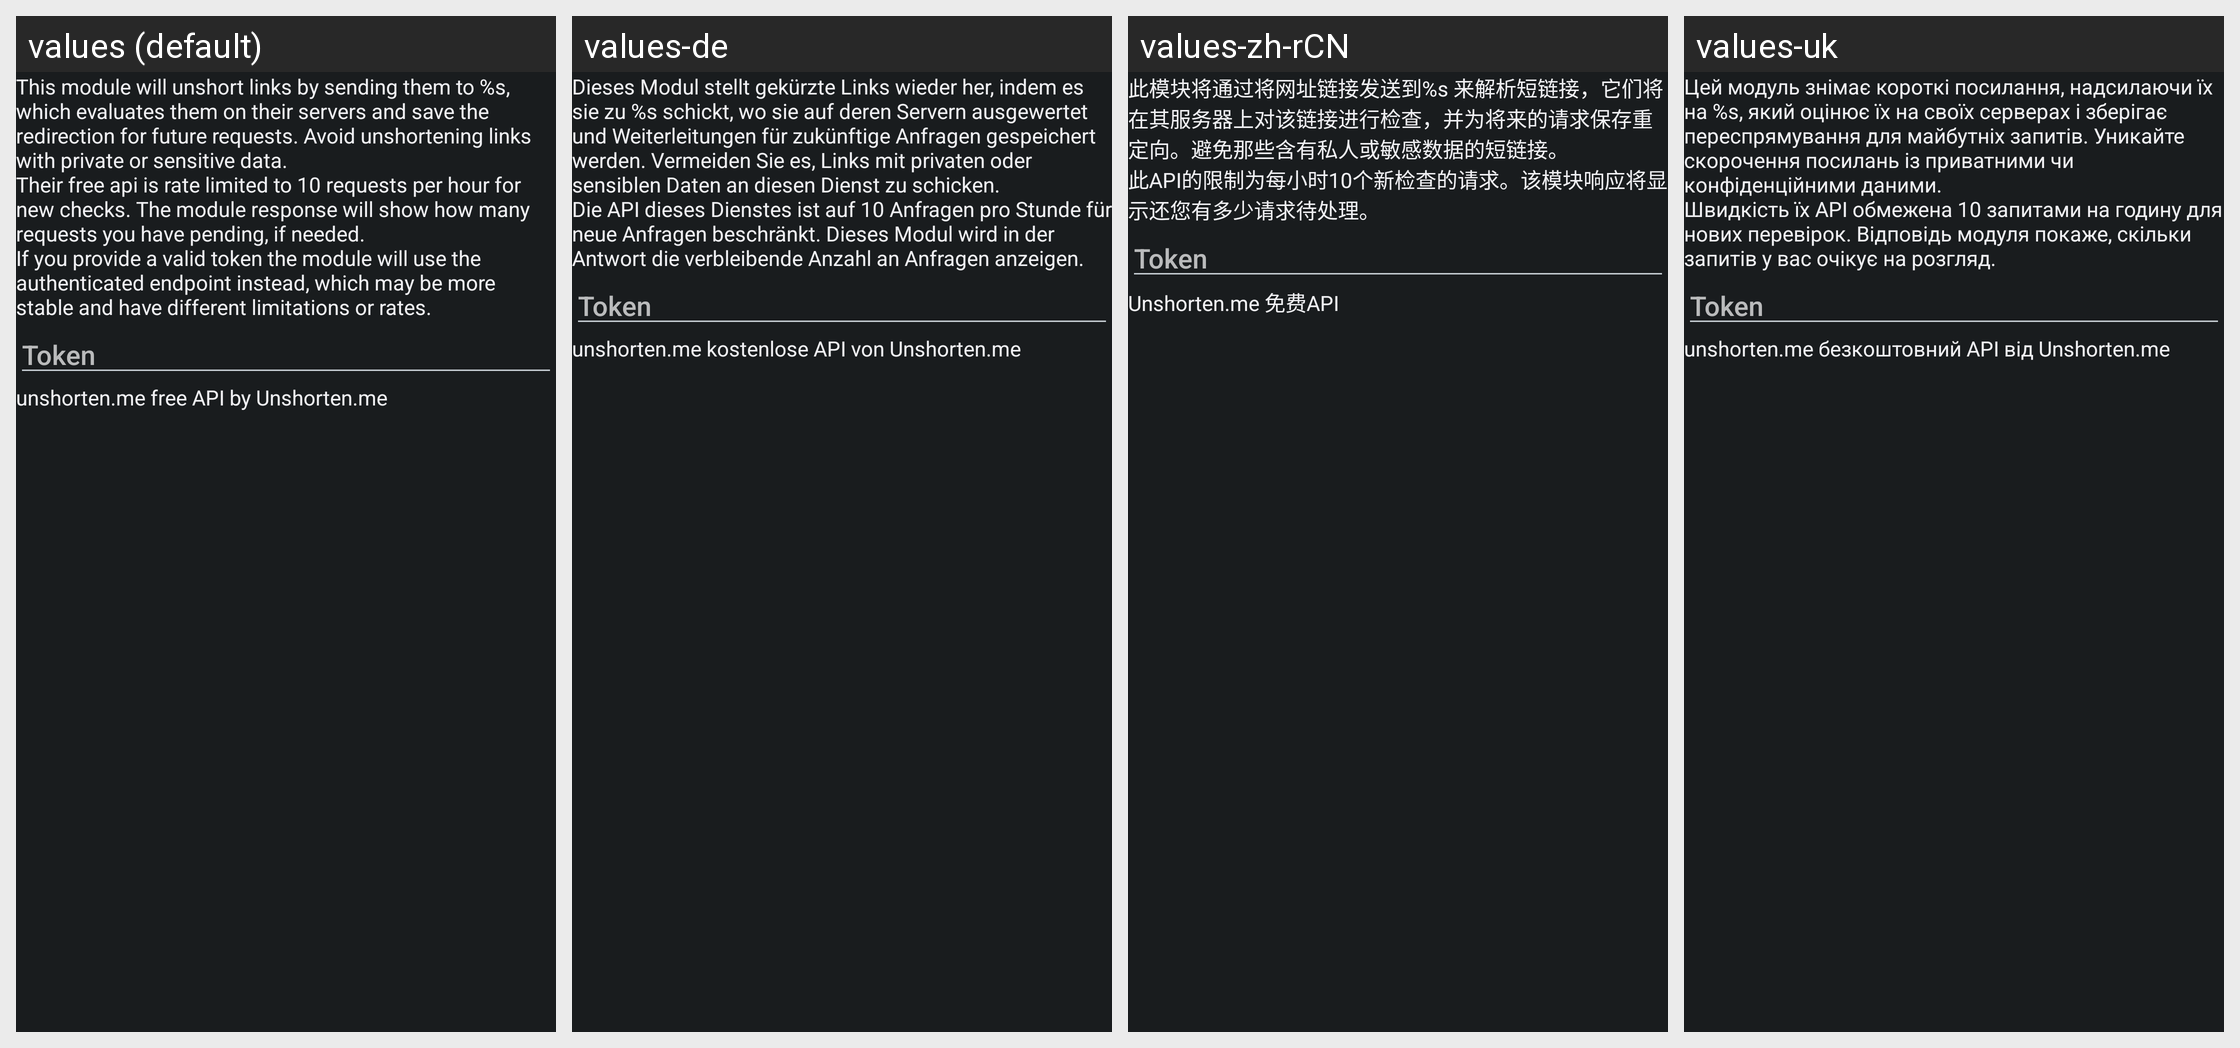

The Android screen above is rendered under several locales of the same app. Produce the string resources it draws, with the default and per-locale values.
Android screen res/layout/config_unshorten.xml rendered under 4 locales, left to right: values (default), values-de, values-zh-rCN, values-uk. Device: Nexus 5 (rendered at 1080×1920; each locale shown at half size, 540×960, under a caption strip naming it); theme ActivityThemeDark.
Other locales in the repository, not shown: values-ar, values-be, values-cs, values-el, values-es, values-fa, values-fr-rFR, values-hi, values-in, values-it, values-iw, values-ja, values-ko, values-lv, values-nb-rNO, values-nl, values-or, values-pt-rBR, values-pt-rPT, values-ro, values-ru, values-sr, values-sv, values-ta, values-te, values-th, values-tr, values-ur, values-vi, values-zh-rTW.
Strings drawn on this screen, with the default value and each locale's value (text and hints the layout hard-codes, and strings that could not be matched under every locale, appear in the picture but are not listed):

mUnshort_desc
  values: This module will unshort links by sending them to %s, which evaluates them on their servers and save the redirection for future requests. Avoid unshortening links with private or sensitive data.
      Their free api is rate limited to 10 requests per hour for new checks. The module response will show how many requests you have pending, if needed.
      If you provide a valid token the module will use the …[clipped]
  values-de: Dieses Modul stellt gekürzte Links wieder her, indem es sie zu %s schickt, wo sie auf deren Servern ausgewertet und Weiterleitungen für zukünftige Anfragen gespeichert werden. Vermeiden Sie es, Links mit privaten oder sensiblen Daten an diesen Dienst zu schicken. 
      Die API dieses Dienstes ist auf 10 Anfragen pro Stunde für neue Anfragen beschränkt. Dieses Modul wird in der Antwort die verbleibende …[clipped]
  values-zh-rCN: 此模块将通过将网址链接发送到%s 来解析短链接，它们将在其服务器上对该链接进行检查，并为将来的请求保存重定向。避免那些含有私人或敏感数据的短链接。 
      此API的限制为每小时10个新检查的请求。该模块响应将显示还您有多少请求待处理。
  values-uk: Цей модуль знімає короткі посилання, надсилаючи їх на %s, який оцінює їх на своїх серверах і зберігає переспрямування для майбутніх запитів. Уникайте скорочення посилань із приватними чи конфіденційними даними. 
      Швидкість їх API обмежена 10 запитами на годину для нових перевірок. Відповідь модуля покаже, скільки запитів у вас очікує на розгляд.

mUnshort_token
  values: Token
  values-de: Token  [not translated; the default value is used]
  values-zh-rCN: Token  [not translated; the default value is used]
  values-uk: Token  [not translated; the default value is used]

mUnshort_tm
  values: unshorten.me free API by Unshorten.me
  values-de: unshorten.me kostenlose API von Unshorten.me
  values-zh-rCN: Unshorten.me 免费API
  values-uk: unshorten.me безкоштовний API від Unshorten.me
